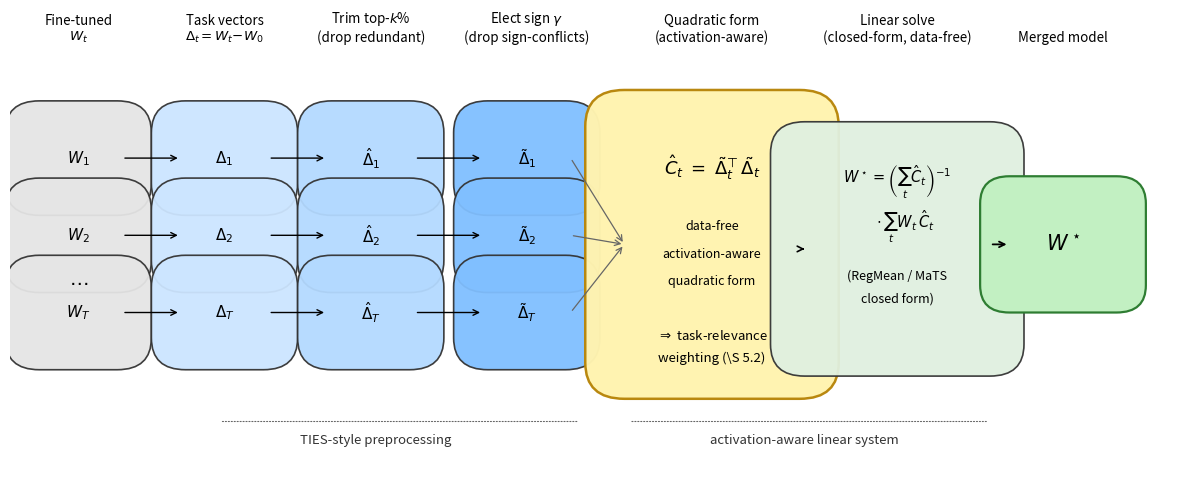

Source code (Python): (Note: this script raises an exception after producing the figure.)
"""Method diagram for SCALE-Merge.

Emphasizes two things:
  (1) TIES-style preprocessing of task vectors (trim + sign-election), and
  (2) the activation-aware quadratic form Ĉ_t = Δ̃_tᵀ Δ̃_t that enters the
      RegMean/MaTS linear system. This quadratic form is the step that makes
      SCALE *activation-aware* (and data-free), even though, per the §5.2
      diagnostic, it does NOT approximate the data-based C_t well — it routes
      per-task mass into task-relevant columns (routing view).
"""
import matplotlib
matplotlib.use("Agg")
import matplotlib.pyplot as plt
import matplotlib.patches as patches

fig, ax = plt.subplots(figsize=(12, 5.0))
ax.set_xlim(0, 12); ax.set_ylim(0, 5.0); ax.axis("off")

box_style = dict(boxstyle="round,pad=0.35", linewidth=1.2, alpha=0.95)

# Column x-centers
X = dict(W=0.7, D=2.2, Dhat=3.7, Dtilde=5.3, Cq=7.2, Solve=9.1, Out=10.8)

# ---- Column headers (top row, small annotations) ----
headers = [
    (X["W"],       "Fine-tuned\n$W_t$"),
    (X["D"],       "Task vectors\n$\\Delta_t = W_t{-}W_0$"),
    (X["Dhat"],    "Trim top-$k$%\n(drop redundant)"),
    (X["Dtilde"],  "Elect sign $\\gamma$\n(drop sign-conflicts)"),
    (X["Cq"],      "Quadratic form\n(activation-aware)"),
    (X["Solve"],   "Linear solve\n(closed-form, data-free)"),
    (X["Out"],     "Merged model"),
]
for x, txt in headers:
    ax.text(x, 4.75, txt, ha="center", va="bottom", fontsize=9.6)

# Row y-centers for the T task rows
def row_y(i):
    return 3.5 - i * 0.85  # 3 rows at y = 3.5, 2.65, 1.8

ROW_LBL = [r"$W_1$", r"$W_2$", r"$W_T$"]
TV_LBL = [r"$\Delta_1$", r"$\Delta_2$", r"$\Delta_T$"]
TV_HAT = [r"$\hat\Delta_1$", r"$\hat\Delta_2$", r"$\hat\Delta_T$"]
TV_TILDE = [r"$\tilde\Delta_1$", r"$\tilde\Delta_2$", r"$\tilde\Delta_T$"]

# 1. Fine-tuned weights W_t
for i, name in enumerate(ROW_LBL):
    y = row_y(i)
    ax.add_patch(patches.FancyBboxPatch((X["W"]-0.4, y-0.28), 0.8, 0.56,
                                        edgecolor="#333", facecolor="#e5e5e5", **box_style))
    ax.text(X["W"], y, name, ha="center", va="center", fontsize=11)
ax.text(X["W"], row_y(1)-0.48, r"$\ldots$", ha="center", va="center", fontsize=14)

# 2. Task vectors Δ_t
for i, name in enumerate(TV_LBL):
    y = row_y(i)
    ax.add_patch(patches.FancyBboxPatch((X["D"]-0.4, y-0.28), 0.8, 0.56,
                                        edgecolor="#333", facecolor="#cce5ff", **box_style))
    ax.text(X["D"], y, name, ha="center", va="center", fontsize=11)
    ax.annotate("", xy=(X["D"]-0.45, y), xytext=(X["W"]+0.45, y),
                arrowprops=dict(arrowstyle="->", lw=1.0))

# 3. Trimmed Δ̂_t
for i, name in enumerate(TV_HAT):
    y = row_y(i)
    ax.add_patch(patches.FancyBboxPatch((X["Dhat"]-0.4, y-0.28), 0.8, 0.56,
                                        edgecolor="#333", facecolor="#b3d9ff", **box_style))
    ax.text(X["Dhat"], y, name, ha="center", va="center", fontsize=11)
    ax.annotate("", xy=(X["Dhat"]-0.45, y), xytext=(X["D"]+0.45, y),
                arrowprops=dict(arrowstyle="->", lw=1.0))

# 4. Sign-elected Δ̃_t
for i, name in enumerate(TV_TILDE):
    y = row_y(i)
    ax.add_patch(patches.FancyBboxPatch((X["Dtilde"]-0.4, y-0.28), 0.8, 0.56,
                                        edgecolor="#333", facecolor="#80bfff", **box_style))
    ax.text(X["Dtilde"], y, name, ha="center", va="center", fontsize=11)
    ax.annotate("", xy=(X["Dtilde"]-0.45, y), xytext=(X["Dhat"]+0.45, y),
                arrowprops=dict(arrowstyle="->", lw=1.0))

# 5. Quadratic form (emphasized — this is what makes SCALE activation-aware)
ax.add_patch(patches.FancyBboxPatch((X["Cq"]-0.9, 1.25), 1.8, 2.6,
                                    edgecolor="#b8860b", facecolor="#fff3b0",
                                    boxstyle="round,pad=0.4", linewidth=1.8, alpha=0.98))
ax.text(X["Cq"], 3.4, r"$\hat C_t \;=\;\tilde\Delta_t^{\!\top}\tilde\Delta_t$",
        ha="center", va="center", fontsize=13)
ax.text(X["Cq"], 2.75, r"data-free", ha="center", va="center", fontsize=9, style="italic")
ax.text(X["Cq"], 2.45, r"activation-aware", ha="center", va="center", fontsize=9, style="italic")
ax.text(X["Cq"], 2.15, r"quadratic form", ha="center", va="center", fontsize=9, style="italic")
# Routing tagline
ax.text(X["Cq"], 1.55, r"$\Rightarrow$ task-relevance", ha="center", va="center", fontsize=9.5)
ax.text(X["Cq"], 1.30, r"weighting (\S 5.2)", ha="center", va="center", fontsize=9.5)
# Arrows from each Δ̃_t into the quadratic box
for i in range(3):
    y = row_y(i)
    ax.annotate("", xy=(X["Cq"]-0.9, 2.55), xytext=(X["Dtilde"]+0.45, y),
                arrowprops=dict(arrowstyle="->", lw=0.9, color="#666",
                                connectionstyle="arc3,rad=0.0"))

# 6. Solve block
ax.add_patch(patches.FancyBboxPatch((X["Solve"]-0.95, 1.45), 1.9, 2.1,
                                    edgecolor="#333", facecolor="#e0f0e0", **box_style))
ax.text(X["Solve"], 3.25, r"$W^\star = \left(\sum_t \hat C_t\right)^{-1}$",
        ha="center", va="center", fontsize=10.5)
ax.text(X["Solve"], 2.75, r"$\quad \cdot\sum_t W_t\,\hat C_t$",
        ha="center", va="center", fontsize=10.5)
ax.text(X["Solve"], 2.2, r"(RegMean / MaTS", ha="center", va="center", fontsize=9, style="italic")
ax.text(X["Solve"], 1.95, r"closed form)", ha="center", va="center", fontsize=9, style="italic")
ax.annotate("", xy=(X["Solve"]-0.95, 2.5), xytext=(X["Cq"]+0.9, 2.5),
            arrowprops=dict(arrowstyle="->", lw=1.2))

# 7. Merged output
ax.add_patch(patches.FancyBboxPatch((X["Out"]-0.55, 2.1), 1.1, 0.9,
                                    edgecolor="#2e7d32", facecolor="#c2f0c2",
                                    boxstyle="round,pad=0.3", linewidth=1.6))
ax.text(X["Out"], 2.55, r"$W^\star$", ha="center", va="center", fontsize=15)
ax.annotate("", xy=(X["Out"]-0.55, 2.55), xytext=(X["Solve"]+0.95, 2.55),
            arrowprops=dict(arrowstyle="->", lw=1.3))

# Bottom caption-like annotation linking the two halves of the pipeline.
ax.annotate("", xy=(X["Dtilde"]+0.55, 0.6), xytext=(X["D"]-0.05, 0.6),
            arrowprops=dict(arrowstyle="-", lw=0.8, color="#666", linestyle=":"))
ax.text((X["D"]+X["Dtilde"])/2, 0.4, "TIES-style preprocessing",
        ha="center", va="center", fontsize=9.5, color="#333", style="italic")
ax.annotate("", xy=(X["Solve"]+0.95, 0.6), xytext=(X["Cq"]-0.85, 0.6),
            arrowprops=dict(arrowstyle="-", lw=0.8, color="#666", linestyle=":"))
ax.text((X["Cq"]+X["Solve"])/2, 0.4, "activation-aware linear system",
        ha="center", va="center", fontsize=9.5, color="#333", style="italic")

plt.tight_layout()
plt.savefig("/fsx/craffel/collectivedelusions/ml_research/testclaude/results/method_diagram.png",
            dpi=180, bbox_inches="tight")
plt.close()
print("diagram saved")
